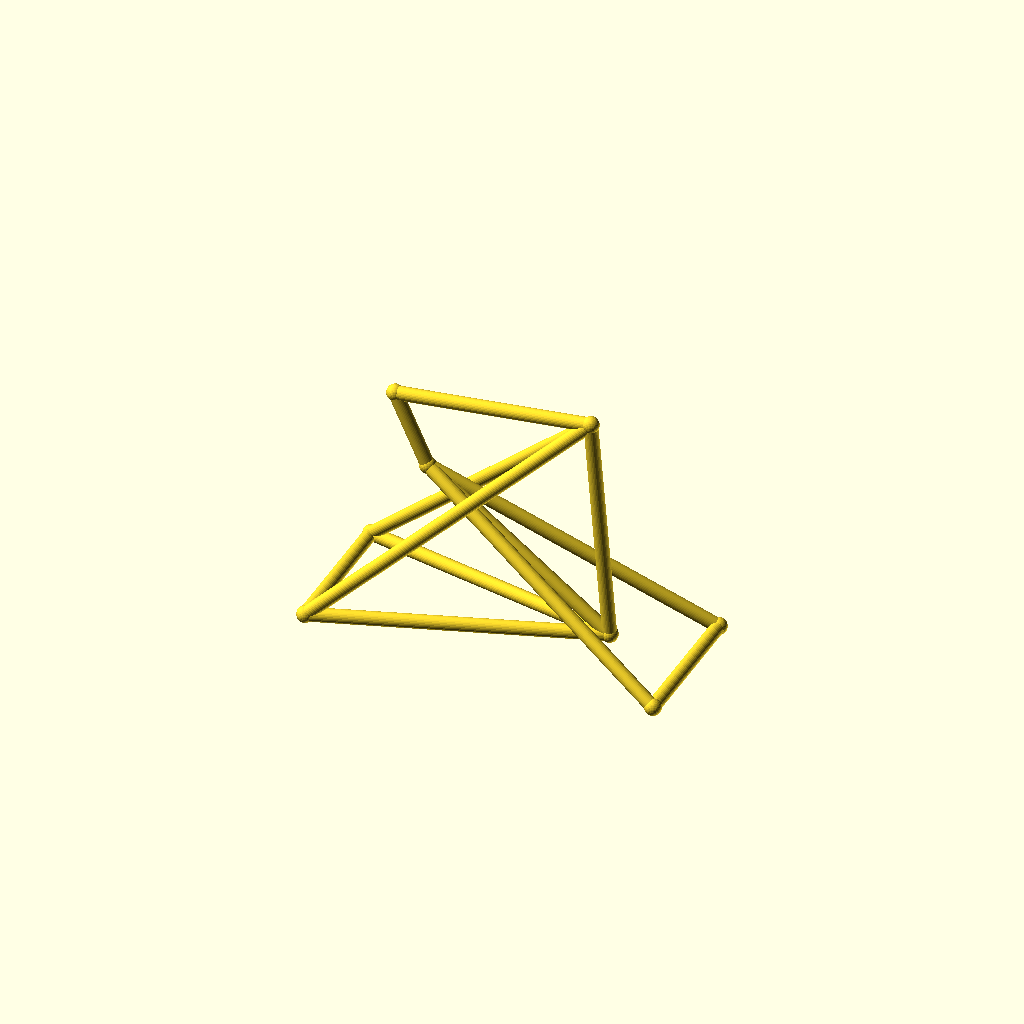
Cell 1: the model at its default parameters.
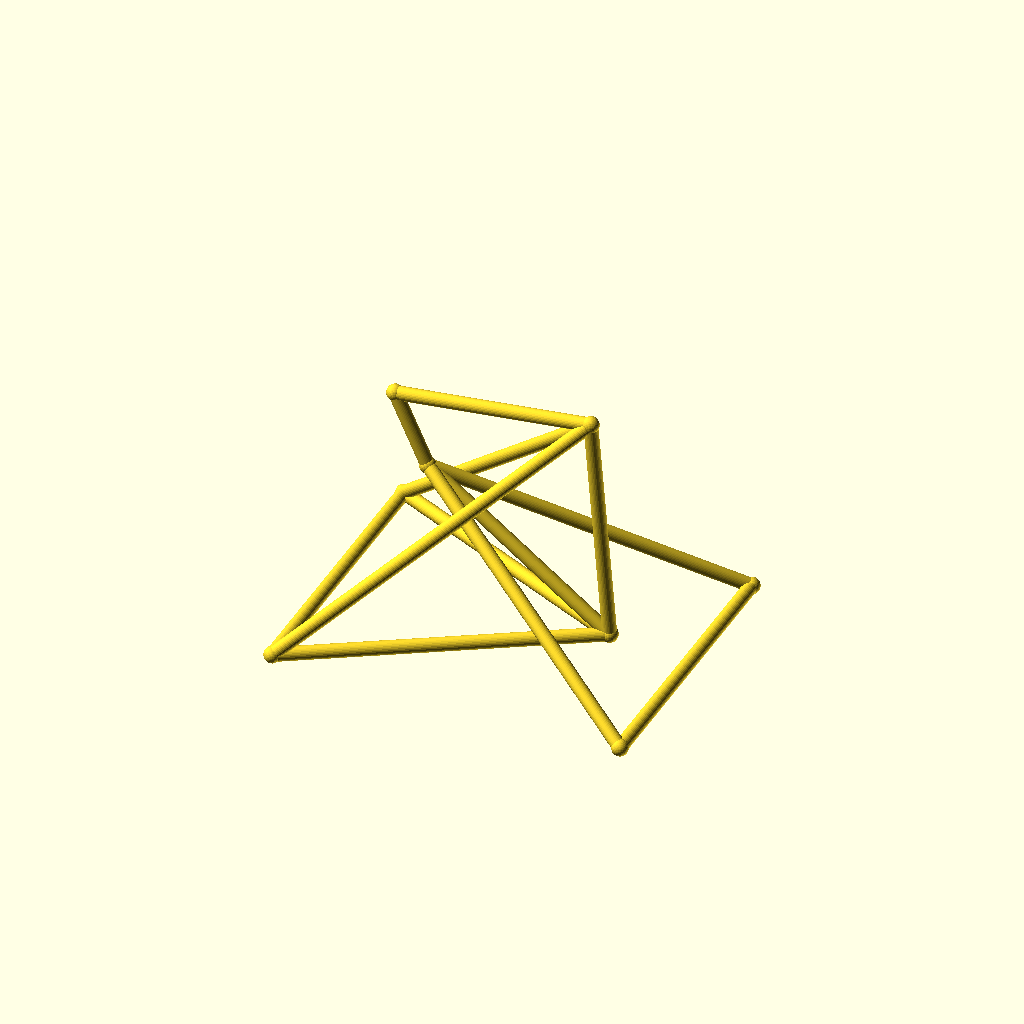
Cell 2 — track set to 104, the other parameters unchanged.
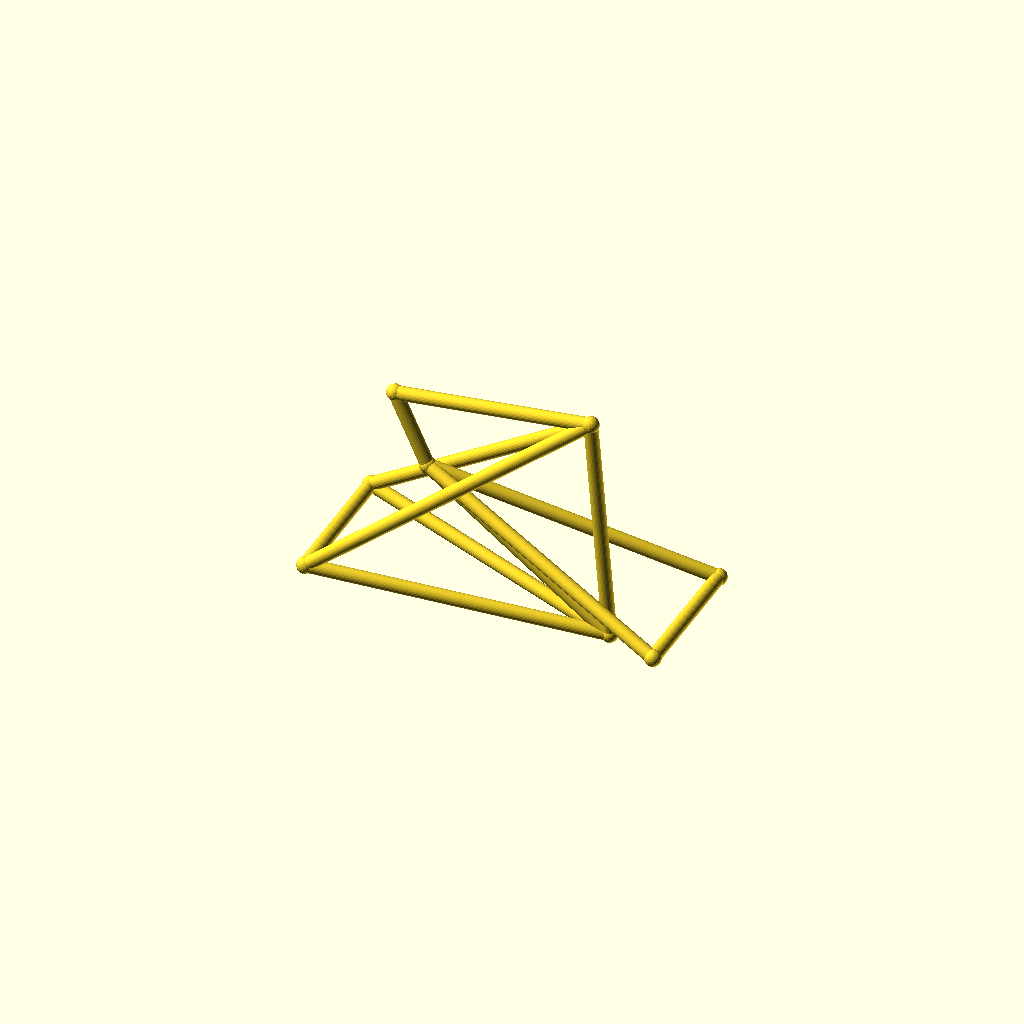
Cell 3: the same model with hub_z = 40.
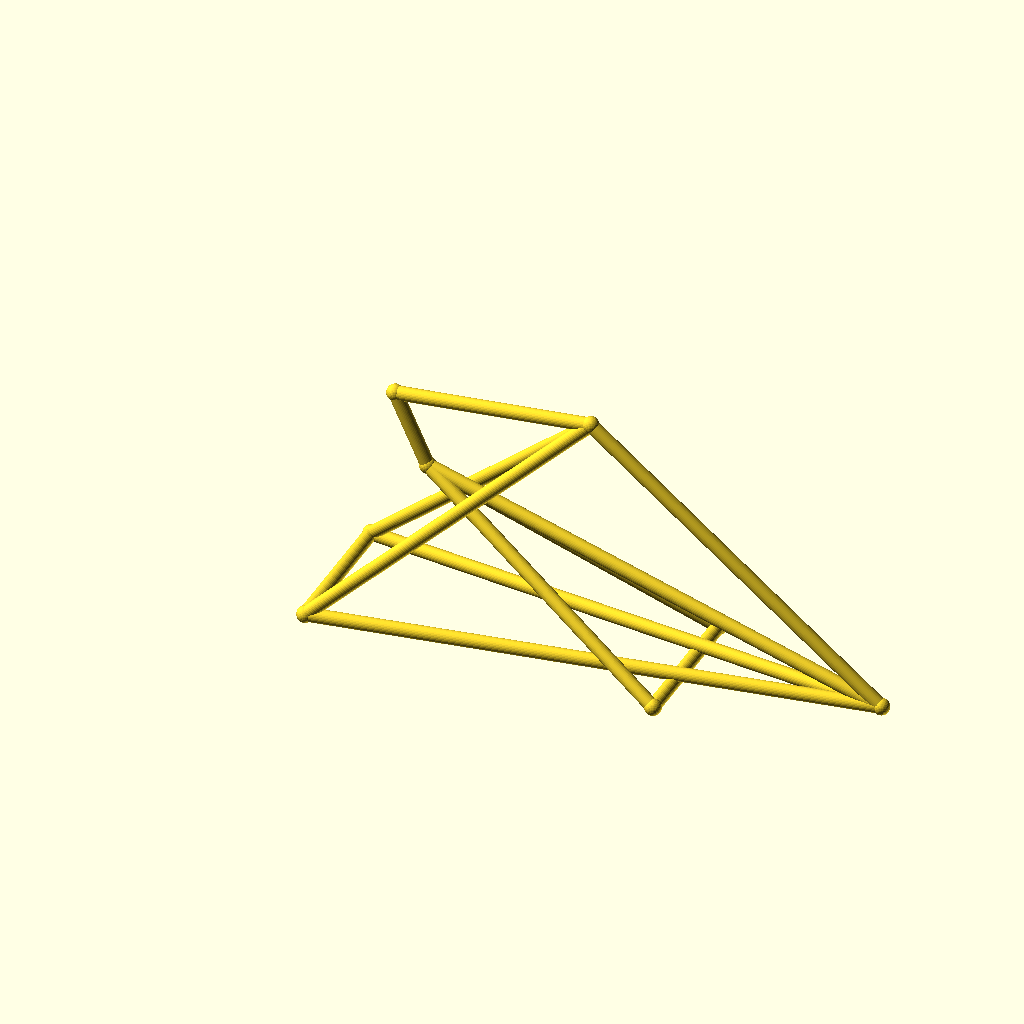
Cell 4 — bb_x set to 200, the other parameters unchanged.
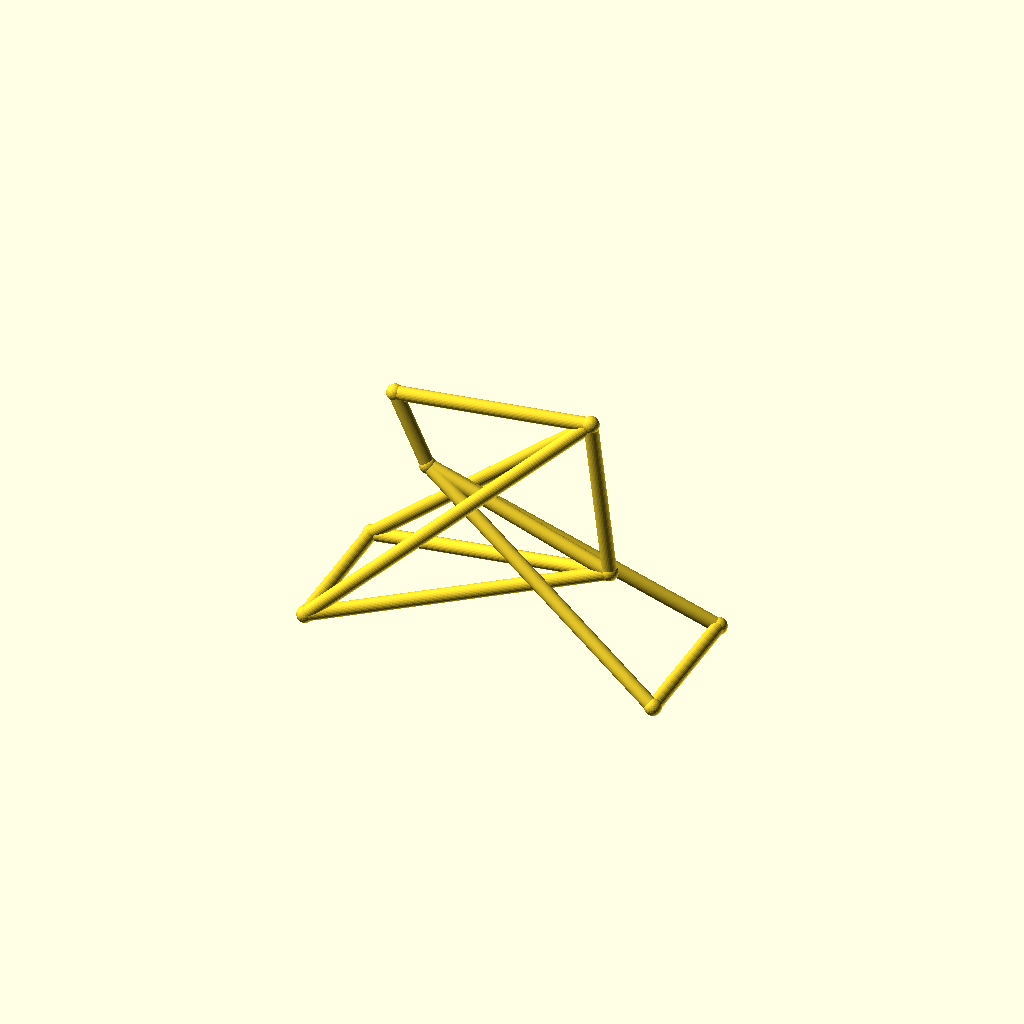
Cell 5: bb_z = 50 (everything else at default).
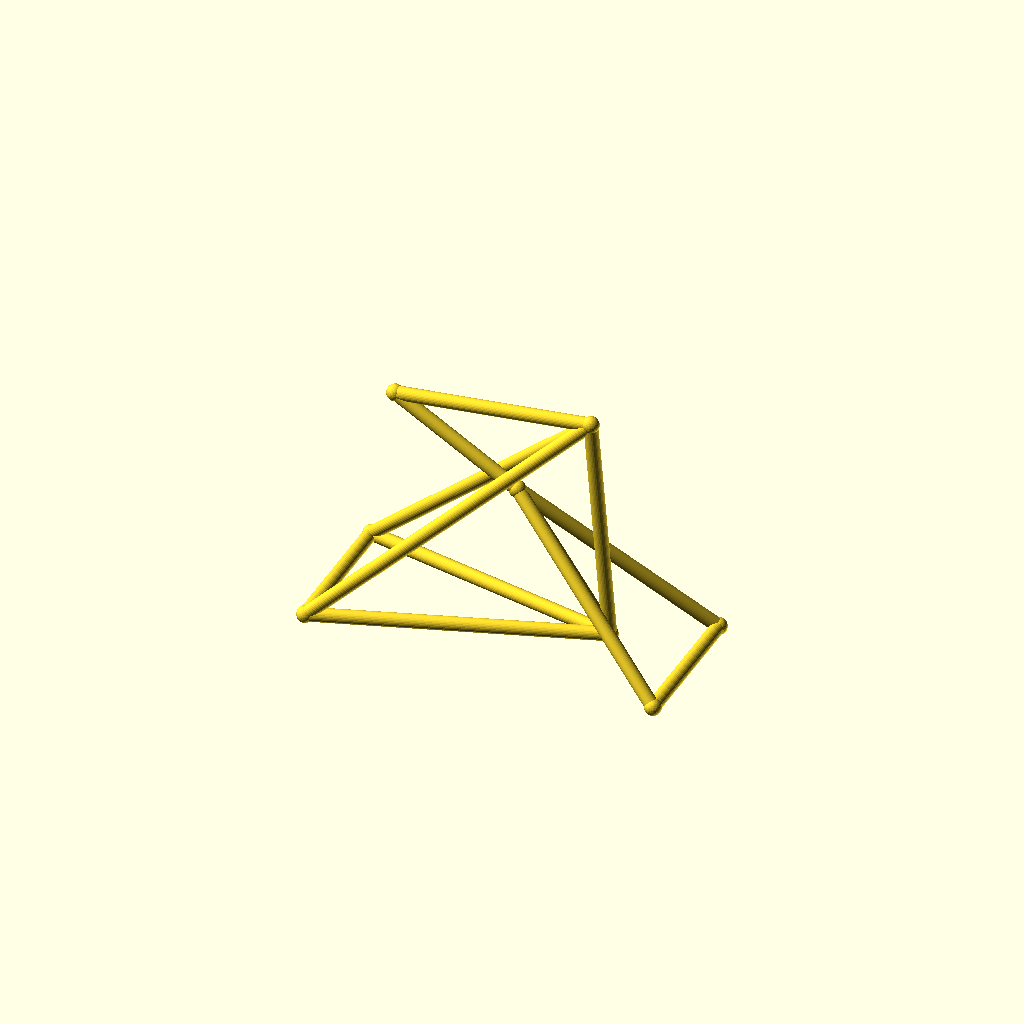
Cell 6 — ht_bot_x set to 66, the other parameters unchanged.
One fixed orthographic camera (rotation 55°, 0°, 25°; colour scheme Cornfield) for every cell.
Source of the model, optional_data/data/wire3/bikeframe/scene_0065.scad:
$fn = 32;

// ----------------------------------------------------------------------
// Bicycle frame: diamond frame, wheelbase 128 mm
// ----------------------------------------------------------------------

// --- parameters (mm) ---
track = 52;               // distance between the rear dropouts
hub_z = 20;               // wheel hub height
bb_x = 100;               // bottom bracket X
bb_z = 25;                // bottom bracket height
ht_bot_x = 33;            // head tube bottom X
ht_bot_z = 74;            // head tube bottom height
ht_top_x = 21;            // head tube top X
ht_top_z = 100;           // head tube top height
st_x = 93;                // seat cluster X
st_z = 108;               // seat cluster height
fh_x = 128;               // front hub X (wheelbase)
tube_r = 2.5;             // frame tube radius
joint_r = 3;              // joint ball radius

bbox_x = fh_x + 2 * joint_r;  // overall X, joints included
bbox_y = track + 2 * joint_r;  // overall Y, joints included
bbox_z = 108 - hub_z + 2 * joint_r;  // overall Z, joints included
tube_d = 2 * tube_r;  // frame tube diameter
wheelbase = fh_x;  // rear axle to front hub
nodes = [[bb_x, 0, bb_z], [ht_bot_x, 0, ht_bot_z], [ht_top_x, 0, ht_top_z], [st_x, 0, st_z], [0, track / 2, hub_z], [0, -track / 2, hub_z], [fh_x, track / 2, hub_z], [fh_x, -track / 2, hub_z]];

module member(a, b, r) {
  /* round stock from joint a to joint b, ends buried in the joint balls */
  d = b - a;
  length = norm(d);
  translate(a) rotate([0, acos(d[2] / length), atan2(d[1], d[0])])
    cylinder(h = length, r = r);
}

module joint(p, r) {
  /* ball at the joint centre, fatter than every member meeting there */
  translate(p) sphere(r = r);
}

/* members - each call is one graph edge */
member(nodes[1], nodes[2], tube_r);
member(nodes[1], nodes[0], tube_r);
member(nodes[2], nodes[3], tube_r);
member(nodes[3], nodes[0], tube_r);
member(nodes[0], nodes[4], tube_r);
member(nodes[0], nodes[5], tube_r);
member(nodes[3], nodes[4], tube_r);
member(nodes[3], nodes[5], tube_r);
member(nodes[1], nodes[6], tube_r);
member(nodes[1], nodes[7], tube_r);
member(nodes[6], nodes[7], tube_r);
member(nodes[4], nodes[5], tube_r);

/* joint balls */
for (p = nodes) joint(p, joint_r);
Customizer parameters (derived from the source; name, type, default, range or options):
track: number, default 52
hub_z: number, default 20
bb_x: number, default 100
bb_z: number, default 25
ht_bot_x: number, default 33
ht_bot_z: number, default 74
ht_top_x: number, default 21
ht_top_z: number, default 100
st_x: number, default 93
st_z: number, default 108
fh_x: number, default 128
tube_r: number, default 2.5
joint_r: number, default 3
